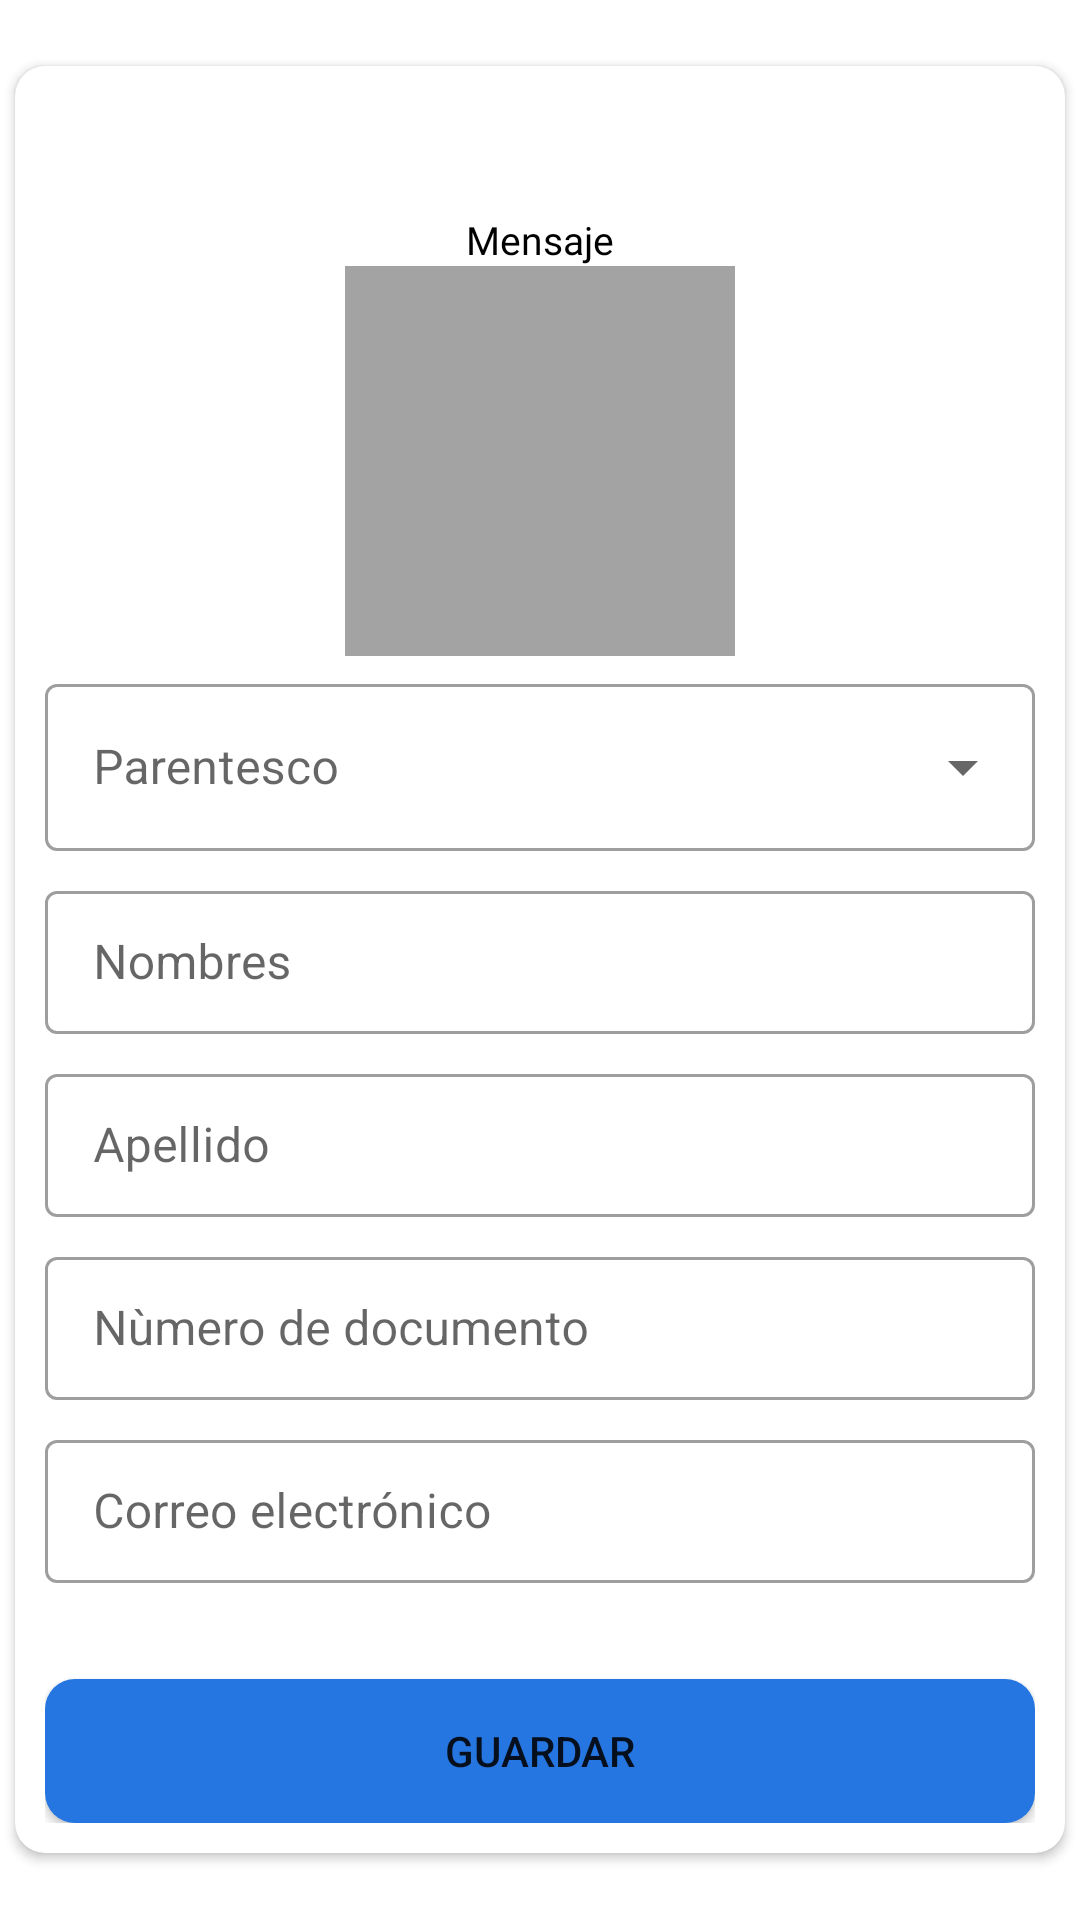

Produce the Android XML layout that renders to this screen, including the resource entries it uses.
<!-- AndroidManifest.xml: application theme Theme.MiFamilia -->
<!-- res/layout/popup_add_family.xml -->
<?xml version="1.0" encoding="utf-8"?>
<FrameLayout
    xmlns:android="http://schemas.android.com/apk/res/android"
    xmlns:app="http://schemas.android.com/apk/res-auto"
    xmlns:tools="http://schemas.android.com/tools"
    android:layout_width="match_parent"
    android:layout_height="wrap_content"
    android:layout_marginLeft="5dp"
    android:layout_marginRight="5dp">

    <androidx.cardview.widget.CardView
        android:layout_width="350dp"
        android:layout_height="wrap_content"
        app:cardCornerRadius="10dp"
        android:background="@color/white"
        android:layout_gravity="center">

        <LinearLayout
            android:layout_width="match_parent"
            android:layout_height="wrap_content"
            android:orientation="vertical"
            android:padding="10dp">


            <ImageView
                android:id="@+id/img_close"
                android:layout_width="35dp"
                android:layout_height="35dp"
                android:layout_gravity="end"
                android:textAlignment="textEnd"
                app:srcCompat="@drawable/ic_close" />

            <TextView
                android:id="@+id/txt_pop_g_text"
                android:layout_width="match_parent"
                android:layout_height="wrap_content"
                android:layout_marginTop="4dp"
                android:fontFamily="@font/montserrat"
                android:text="Mensaje"
                android:textAlignment="center"
                android:textColor="@android:color/black"
                android:textSize="13sp" />

            <androidx.constraintlayout.widget.ConstraintLayout
                android:id="@+id/img_foto_bg"
                android:layout_width="130dp"
                android:layout_height="130dp"
                android:layout_gravity="center_horizontal"
                android:background="@color/app_alpha">

                <ImageView
                    android:id="@+id/img_g_bg"
                    android:layout_width="130dp"
                    android:layout_height="130dp"
                    android:layout_centerInParent="true"
                    android:scaleType="centerCrop"
                    android:background="@color/app_alpha"
                    app:layout_constraintBottom_toBottomOf="parent"
                    app:layout_constraintEnd_toEndOf="parent"
                    app:layout_constraintStart_toStartOf="parent"
                    app:layout_constraintTop_toTopOf="parent" />

                <ImageView
                    android:id="@+id/img_foto"
                    android:layout_width="wrap_content"
                    android:layout_height="wrap_content"
                    app:layout_constraintBottom_toBottomOf="parent"
                    app:layout_constraintEnd_toEndOf="parent"
                    app:layout_constraintStart_toStartOf="parent"
                    app:layout_constraintTop_toTopOf="parent"
                    app:srcCompat="@drawable/ic_camera_24" />

            </androidx.constraintlayout.widget.ConstraintLayout>
            <com.google.android.material.textfield.TextInputLayout
                android:id="@+id/ly_g_etapa_cbo"
                style="@style/Widget.MaterialComponents.TextInputLayout.OutlinedBox.ExposedDropdownMenu"
                android:layout_width="match_parent"
                android:layout_height="wrap_content"
                android:layout_marginTop="4dp"
                android:hint="Parentesco">

            <AutoCompleteTextView
                android:id="@+id/sp_parent"
                android:layout_width="match_parent"
                android:layout_height="wrap_content"
                android:completionThreshold="1"
                android:inputType=""></AutoCompleteTextView>
            </com.google.android.material.textfield.TextInputLayout>

            <com.google.android.material.textfield.TextInputLayout
                android:id="@+id/ly_g_nombres"
                style="@style/Widget.MaterialComponents.TextInputLayout.OutlinedBox.Dense"
                android:layout_width="match_parent"
                android:layout_height="wrap_content"
                android:layout_marginTop="8dp"
                android:hint="Nombres">

                <com.google.android.material.textfield.TextInputEditText
                    android:id="@+id/et_g_nombres"
                    android:layout_width="match_parent"
                    android:layout_height="wrap_content"
                    android:inputType="textPersonName" />
            </com.google.android.material.textfield.TextInputLayout>
            <com.google.android.material.textfield.TextInputLayout
                android:id="@+id/ly_g_apellido"
                style="@style/Widget.MaterialComponents.TextInputLayout.OutlinedBox.Dense"
                android:layout_width="match_parent"
                android:layout_height="wrap_content"
                android:layout_marginTop="8dp"
                android:hint="Apellido">

                <com.google.android.material.textfield.TextInputEditText
                    android:id="@+id/et_g_apellido"
                    android:layout_width="match_parent"
                    android:layout_height="wrap_content"
                    android:inputType="textPersonName" />
            </com.google.android.material.textfield.TextInputLayout>
            <com.google.android.material.textfield.TextInputLayout
                android:id="@+id/et_nrodoc"
                style="@style/Widget.MaterialComponents.TextInputLayout.OutlinedBox.Dense"
                android:layout_width="match_parent"
                android:layout_height="wrap_content"
                android:layout_marginTop="8dp"
                android:hint="Nùmero de documento">

                <com.google.android.material.textfield.TextInputEditText
                    android:id="@+id/et_nro_doc"
                    android:layout_width="match_parent"
                    android:layout_height="wrap_content"
                    android:inputType="number" />
            </com.google.android.material.textfield.TextInputLayout>
            <com.google.android.material.textfield.TextInputLayout
                android:id="@+id/ly_correo"
                style="@style/Widget.MaterialComponents.TextInputLayout.OutlinedBox.Dense"
                android:layout_width="match_parent"
                android:layout_height="wrap_content"
                android:layout_marginTop="8dp"
                android:hint="Correo electrónico">

                <com.google.android.material.textfield.TextInputEditText
                    android:id="@+id/et_correo"
                    android:layout_width="match_parent"
                    android:layout_height="wrap_content"
                    android:inputType="textEmailAddress" />
            </com.google.android.material.textfield.TextInputLayout>

            <Button
                android:id="@+id/btnAceptar"
                android:layout_width="match_parent"
                android:layout_height="wrap_content"
                android:layout_marginTop="32dp"
                android:background="@drawable/btn_primary"
                android:text="Guardar"
                android:theme="@style/btnPrimary" />

        </LinearLayout>
    </androidx.cardview.widget.CardView>
</FrameLayout>
<!-- resources referenced by this layout -->
<resources>
  <color name="app_alpha">#33000000</color>
  <color name="white">#FFFFFFFF</color>
  <!-- drawable btn_primary (drawable) -->
  <?xml version="1.0" encoding="utf-8"?>
  <shape xmlns:android="http://schemas.android.com/apk/res/android" android:shape="rectangle">
      <solid android:color="@color/app_primary"/>
      <corners android:radius="10dp"></corners>
  </shape>
  <style name="btnPrimary" parent="Theme.AppCompat.Light">
          <item name="colorPrimary">@color/app_primary</item>
          <item name="background">@drawable/btn_primary</item>
          <item name="android:textColorHighlight">@color/gray_300</item>
          <item name="android:colorButtonNormal">@color/pink</item>
      </style>
  <style name="Theme.MiFamilia" parent="Theme.MaterialComponents.Light.NoActionBar">
          
          <item name="colorPrimary">@color/app_primary</item>
          <item name="colorPrimaryVariant">@color/app_primary_variant</item>
          <item name="colorOnPrimary">@color/white</item>
          
          <item name="colorSecondary">@color/app_secondary</item>
          <item name="colorSecondaryVariant">@color/app_secondary_variant</item>
          <item name="colorOnSecondary">@color/black</item>
          
          <item name="android:statusBarColor">@android:color/transparent</item>
          
          <item name="android:windowLightStatusBar">true</item>
          <item name="android:actionBarStyle">@style/AppTheme</item>
          
      </style>
  <color name="app_primary">#2676E1</color>
  <color name="gray_300">#989898</color>
  <color name="pink">#FE347F</color>
  <color name="app_primary_variant">#659DE8</color>
  <color name="app_secondary">#00B5AA</color>
  <color name="app_secondary_variant">#60C7C1</color>
  <color name="black">#FF000000</color>
  <style name="AppTheme" parent="ThemeOverlay.MaterialComponents.Toolbar.Primary">
          <item name="android:titleTextStyle">@style/MyTheme.ActionBar.TitleTextStyle</item>
          <item name="android:subtitleTextStyle">@style/MyTheme.ActionBar.Subtitle</item>
          <item name="android:background">#8B0000</item>
      </style>
  <style name="MyTheme.ActionBar.TitleTextStyle" parent="@android:style/TextAppearance.Holo.Widget.ActionBar.Title">
          <item name="android:textColor">#FFFFFF</item>
      </style>
  <style name="MyTheme.ActionBar.Subtitle" parent="@android:style/TextAppearance.Holo.Widget.ActionBar.Subtitle">
          <item name="android:textColor">#FF0000</item>
      </style>
</resources>
